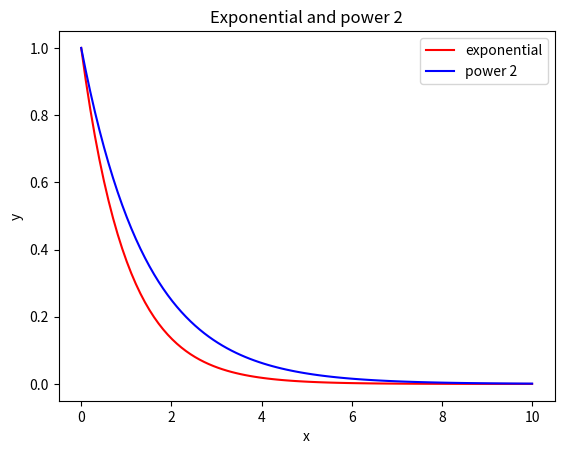

Write the Python code that produced this figure.
from matplotlib import pyplot as plt
import numpy as np


x = np.linspace(0, 10, 100)
y = np.exp(-x)
y1 = 2**(-x)

plt.plot(x, y, 'r-', label='exponential')
plt.plot(x, y1, 'b-', label='power 2')
plt.xlabel('x')
plt.ylabel('y')
plt.title('Exponential and power 2')
plt.legend()
plt.show()